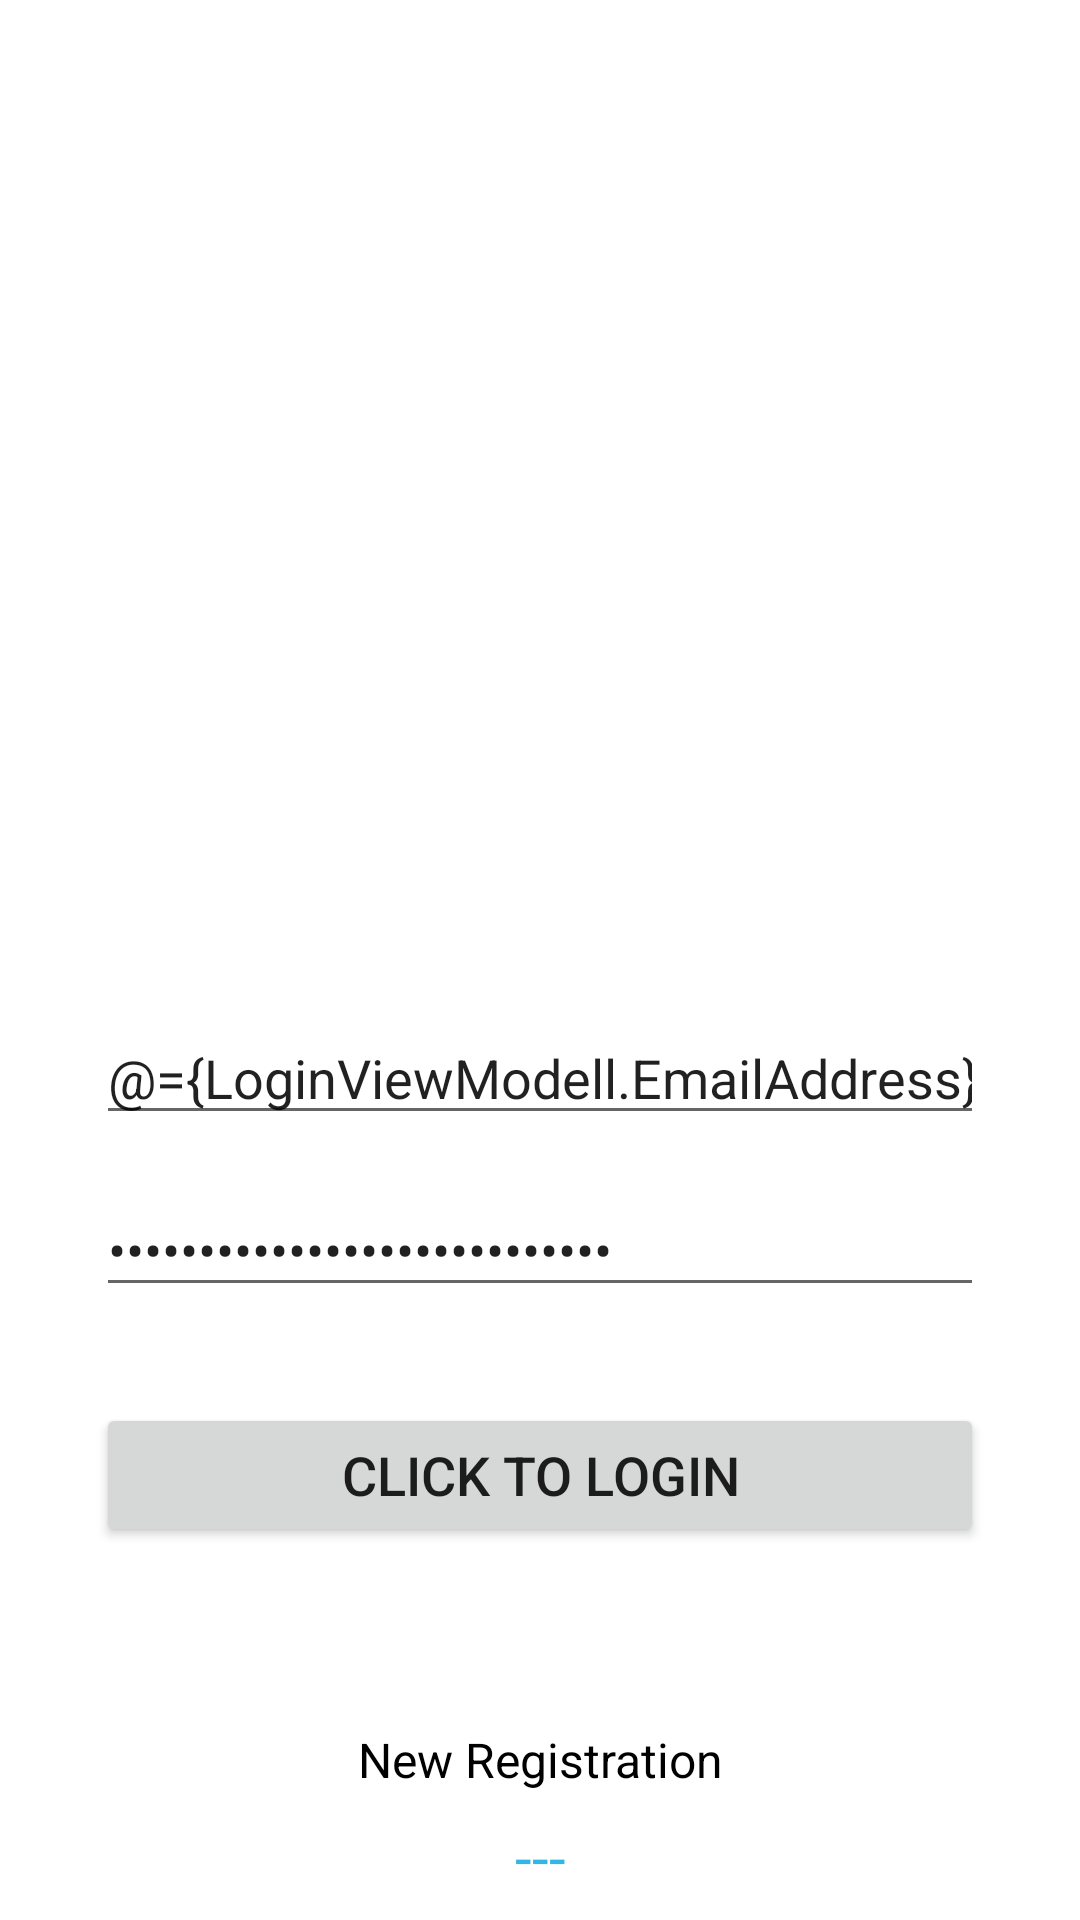

Android layout source for this screen:
<!-- AndroidManifest.xml: application theme Theme.StudentCarrier -->
<!-- res/layout/activity_login.xml -->
<?xml version="1.0" encoding="utf-8"?>
<layout xmlns:android="http://schemas.android.com/apk/res/android"
    xmlns:app="http://schemas.android.com/apk/res-auto"
    xmlns:tools="http://schemas.android.com/tools">
    <data>
        <variable
            name="LoginViewModell"
            type="com.example.studentcarrier.LoginViewModel" />
    </data>
    <androidx.core.widget.NestedScrollView
        android:layout_width="match_parent"
        android:layout_height="wrap_content"
        android:isScrollContainer="true">

        <androidx.constraintlayout.widget.ConstraintLayout
            android:layout_width="match_parent"
            android:layout_height="match_parent"
            tools:context=".View.MainActivity"
            >

            <TextView
                android:id="@+id/lblTitle"
                android:layout_width="0dp"
                android:layout_height="wrap_content"
                android:layout_marginStart="8dp"
                android:layout_marginTop="16dp"
                android:layout_marginEnd="8dp"
                android:lineSpacingExtra="8sp"
                android:text="Login "
                android:textAlignment="center"
                android:textSize="18sp"
                android:textStyle="bold"
                app:layout_constraintEnd_toEndOf="parent"
                app:layout_constraintStart_toStartOf="parent"
                app:layout_constraintTop_toTopOf="parent"
                android:gravity="center_horizontal"
                android:visibility="gone"/>

            <EditText
                android:id="@+id/txtEmailAddress"
                android:layout_width="0dp"
                android:layout_height="wrap_content"
                android:layout_marginStart="32dp"
                android:layout_marginTop="16dp"
                android:layout_marginEnd="32dp"
                android:ems="10"
                android:hint="E-Mail Address"
                android:inputType="textEmailAddress"
                android:text="@={LoginViewModell.EmailAddress}"
                app:layout_constraintTop_toBottomOf="@+id/lblTitle"
                app:layout_constraintBottom_toBottomOf="parent"
                app:layout_constraintEnd_toEndOf="parent"
                app:layout_constraintStart_toStartOf="parent"
                app:layout_constraintTop_toTopOf="parent"
                />

            <EditText
                android:id="@+id/txtPassword"
                android:layout_width="0dp"
                android:layout_height="wrap_content"
                android:layout_marginStart="32dp"
                android:layout_marginTop="16dp"
                android:layout_marginEnd="32dp"
                android:ems="10"
                android:hint="Password"
                android:inputType="textPassword"
                android:text="@={LoginViewModell.Password}"
                app:layout_constraintEnd_toEndOf="parent"
                app:layout_constraintStart_toStartOf="parent"
                app:layout_constraintTop_toBottomOf="@+id/txtEmailAddress" />

            <Button
                android:id="@+id/btnLogin"
                android:layout_width="0dp"
                android:layout_height="wrap_content"
                android:layout_marginStart="32dp"
                android:layout_marginTop="32dp"
                android:layout_marginEnd="32dp"
                android:onClick="@{(v) -> LoginViewModell.onClick(v)}"
                android:text="Click to Login"
                android:textSize="18sp"
                app:layout_constraintEnd_toEndOf="parent"
                app:layout_constraintStart_toStartOf="parent"
                app:layout_constraintTop_toBottomOf="@+id/txtPassword" />

            <TextView
                android:id="@+id/lblTagline"
                android:layout_width="wrap_content"
                android:layout_height="wrap_content"
                android:layout_marginStart="8dp"
                android:layout_marginTop="60dp"
                android:layout_marginEnd="8dp"
                android:gravity="center"
                android:text="New Registration"
                android:textColor="@android:color/background_dark"
                android:textSize="16sp"
                app:layout_constraintEnd_toEndOf="parent"
                app:layout_constraintStart_toStartOf="parent"
                app:layout_constraintTop_toBottomOf="@+id/btnLogin"
                android:onClick="@{v->LoginViewModell.newRegistration()}"/>

            <TextView
                android:id="@+id/lblEmailAnswer"
                android:layout_width="wrap_content"
                android:layout_height="wrap_content"
                android:layout_marginStart="8dp"
                android:layout_marginTop="8dp"
                android:layout_marginEnd="8dp"
                android:text="---"
                android:textColor="@android:color/holo_blue_light"
                android:textSize="20sp"
                app:layout_constraintEnd_toEndOf="parent"
                app:layout_constraintStart_toStartOf="parent"
                app:layout_constraintTop_toBottomOf="@+id/lblTagline" />

            <TextView
                android:id="@+id/lblPasswordAnswer"
                android:layout_width="wrap_content"
                android:layout_height="wrap_content"
                android:layout_marginStart="8dp"
                android:layout_marginTop="8dp"
                android:layout_marginEnd="8dp"
                android:layout_marginBottom="32dp"
                android:text="---"
                android:textColor="@android:color/holo_blue_light"
                android:textSize="20sp"
                app:layout_constraintBottom_toBottomOf="parent"
                app:layout_constraintEnd_toEndOf="parent"
                app:layout_constraintStart_toStartOf="parent"
                app:layout_constraintTop_toBottomOf="@+id/lblEmailAnswer" />

        </androidx.constraintlayout.widget.ConstraintLayout>

    </androidx.core.widget.NestedScrollView>

</layout>
<!-- resources referenced by this layout -->
<resources>
  <style name="Theme.StudentCarrier" parent="Theme.MaterialComponents.DayNight.DarkActionBar">
          
          <item name="colorPrimary">@color/purple_500</item>
          <item name="colorPrimaryVariant">@color/purple_700</item>
          <item name="colorOnPrimary">@color/white</item>
          
          <item name="colorSecondary">@color/teal_200</item>
          <item name="colorSecondaryVariant">@color/teal_700</item>
          <item name="colorOnSecondary">@color/black</item>
          
          <item name="android:statusBarColor" tools:targetApi="l">?attr/colorPrimaryVariant</item>
          
      </style>
  <!-- not gathered from this repository: default colours our renderer supplied (Android Studio template values) -->
  <color name="purple_500">#FF6200EE</color>
  <color name="purple_700">#FF3700B3</color>
  <color name="teal_200">#FF03DAC5</color>
  <color name="teal_700">#FF018786</color>
  <color name="black">#FF000000</color>
  <color name="white">#FFFFFFFF</color>
</resources>
